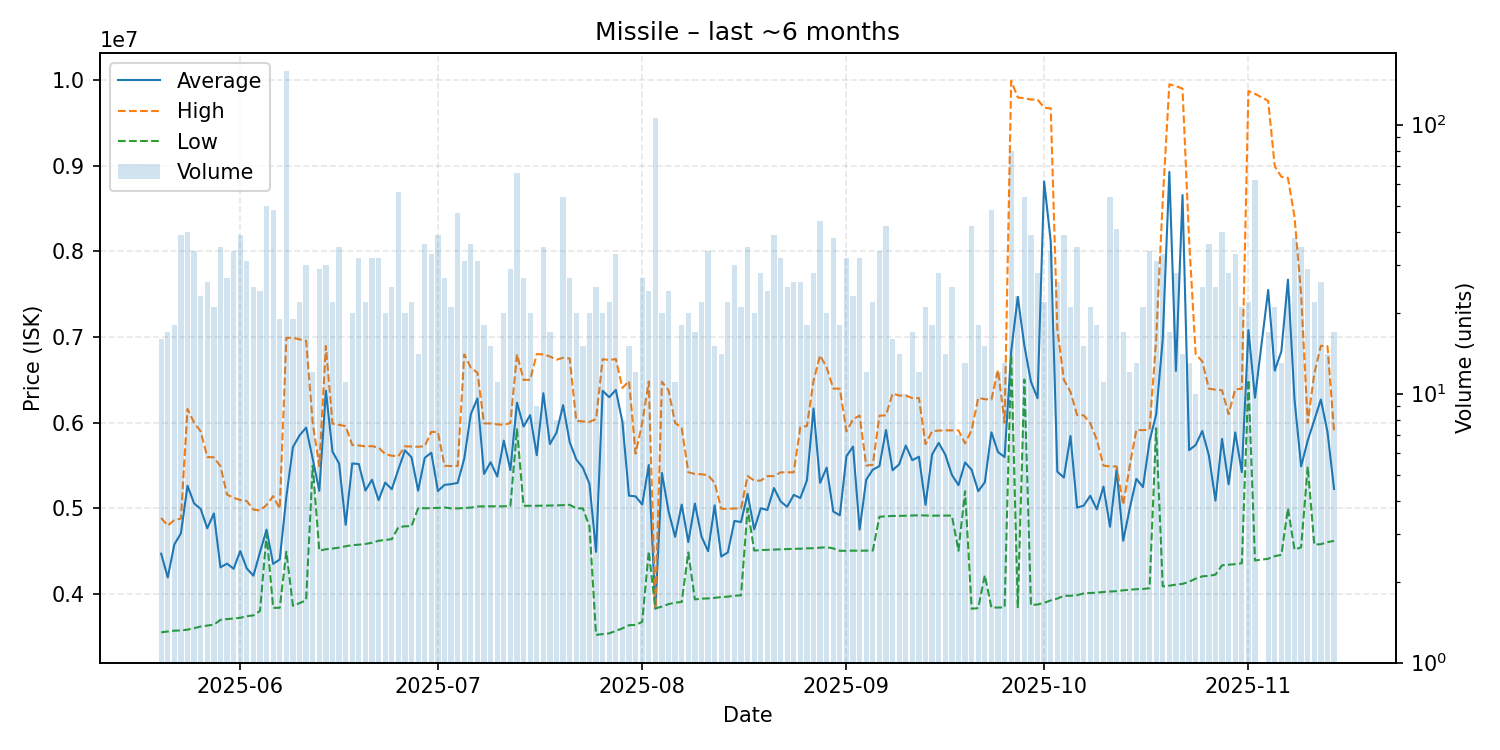

The table this chart was drawn from, first rows:
date, average, highest, lowest, order_count, volume
2025-05-20, 4471062, 4888000, 3554000, 15, 16
2025-05-21, 4194412, 4798000, 3564000, 16, 17
2025-05-22, 4578278, 4865500, 3573000, 14, 18
2025-05-23, 4709103, 4880000, 3575500, 23, 39
2025-05-24, 5263950, 6160000, 3585000, 30, 40
2025-05-25, 5057912, 6000000, 3601500, 29, 34
2025-05-26, 4993348, 5898500, 3622000, 21, 23
2025-05-27, 4766923, 5599000, 3633000, 20, 26
2025-05-28, 4940286, 5595000, 3643000, 19, 21
2025-05-29, 4311714, 5492000, 3699000, 21, 35
2025-05-30, 4355444, 5161000, 3708000, 19, 27
2025-05-31, 4295265, 5123000, 3715000, 26, 34
2025-06-01, 4502410, 5098000, 3723000, 31, 39
2025-06-02, 4298290, 5086000, 3742000, 24, 31
2025-06-03, 4214320, 4986000, 3751500, 20, 25
2025-06-04, 4488250, 4975000, 3802500, 17, 24
2025-06-05, 4752040, 5039500, 4698000, 34, 50
2025-06-06, 4352542, 5143000, 3839000, 23, 48
2025-06-07, 4404316, 4997000, 3840500, 15, 19
2025-06-08, 5135500, 6989000, 4494000, 69, 158
2025-06-09, 5715474, 6990000, 3863000, 15, 19
2025-06-10, 5850545, 6972000, 3894000, 20, 22
2025-06-11, 5942733, 6956000, 3928000, 17, 30
2025-06-12, 5578167, 5998000, 5498000, 12, 12
2025-06-13, 5204448, 5491000, 4506000, 27, 29
2025-06-14, 6372233, 6894000, 4523000, 29, 30
2025-06-15, 5662773, 5989000, 4531000, 17, 22
2025-06-16, 5524429, 5974000, 4542000, 19, 35
2025-06-17, 4809000, 5959500, 4558000, 11, 11
2025-06-18, 5523750, 5739000, 4571000, 17, 20
2025-06-19, 5517344, 5734000, 4576000, 25, 32
2025-06-20, 5207955, 5724000, 4585000, 16, 22
2025-06-21, 5334406, 5726000, 4599000, 22, 32
2025-06-22, 5095875, 5709500, 4622000, 23, 32
2025-06-23, 5300950, 5633000, 4631000, 18, 20
2025-06-24, 5223600, 5614000, 4641000, 21, 25
2025-06-25, 5454375, 5609000, 4780000, 30, 56
2025-06-26, 5676150, 5724000, 4791000, 18, 20
2025-06-27, 5595227, 5722000, 4793000, 18, 22
2025-06-28, 5206143, 5719000, 5001000, 13, 14
2025-06-29, 5589222, 5725000, 5002000, 26, 36
2025-06-30, 5649879, 5893000, 5003000, 19, 33
2025-07-01, 5202487, 5891000, 5006000, 20, 39
2025-07-02, 5274074, 5497000, 5011000, 24, 27
2025-07-03, 5282714, 5494000, 5000000, 17, 21
2025-07-04, 5297489, 5495000, 5000000, 28, 47
2025-07-05, 5581710, 6796500, 5005000, 20, 31
2025-07-06, 6100861, 6640500, 5009000, 26, 36
2025-07-07, 6282677, 6583000, 5021500, 24, 31
2025-07-08, 5401667, 5993000, 5024000, 12, 18
2025-07-09, 5539133, 5990000, 5024000, 15, 15
2025-07-10, 5372000, 5980500, 5024000, 9, 11
2025-07-11, 5791000, 5975000, 5024000, 16, 20
2025-07-12, 5447552, 5996000, 5028000, 17, 29
2025-07-13, 6234227, 6799500, 5924000, 24, 66
2025-07-14, 5955037, 6499000, 5030000, 22, 27
2025-07-15, 6088000, 6499500, 5030000, 17, 20
2025-07-16, 5620222, 6800000, 5030500, 8, 9
2025-07-17, 6343457, 6797000, 5032000, 22, 35
2025-07-18, 5750118, 6772000, 5033000, 15, 17
... 118 more rows
